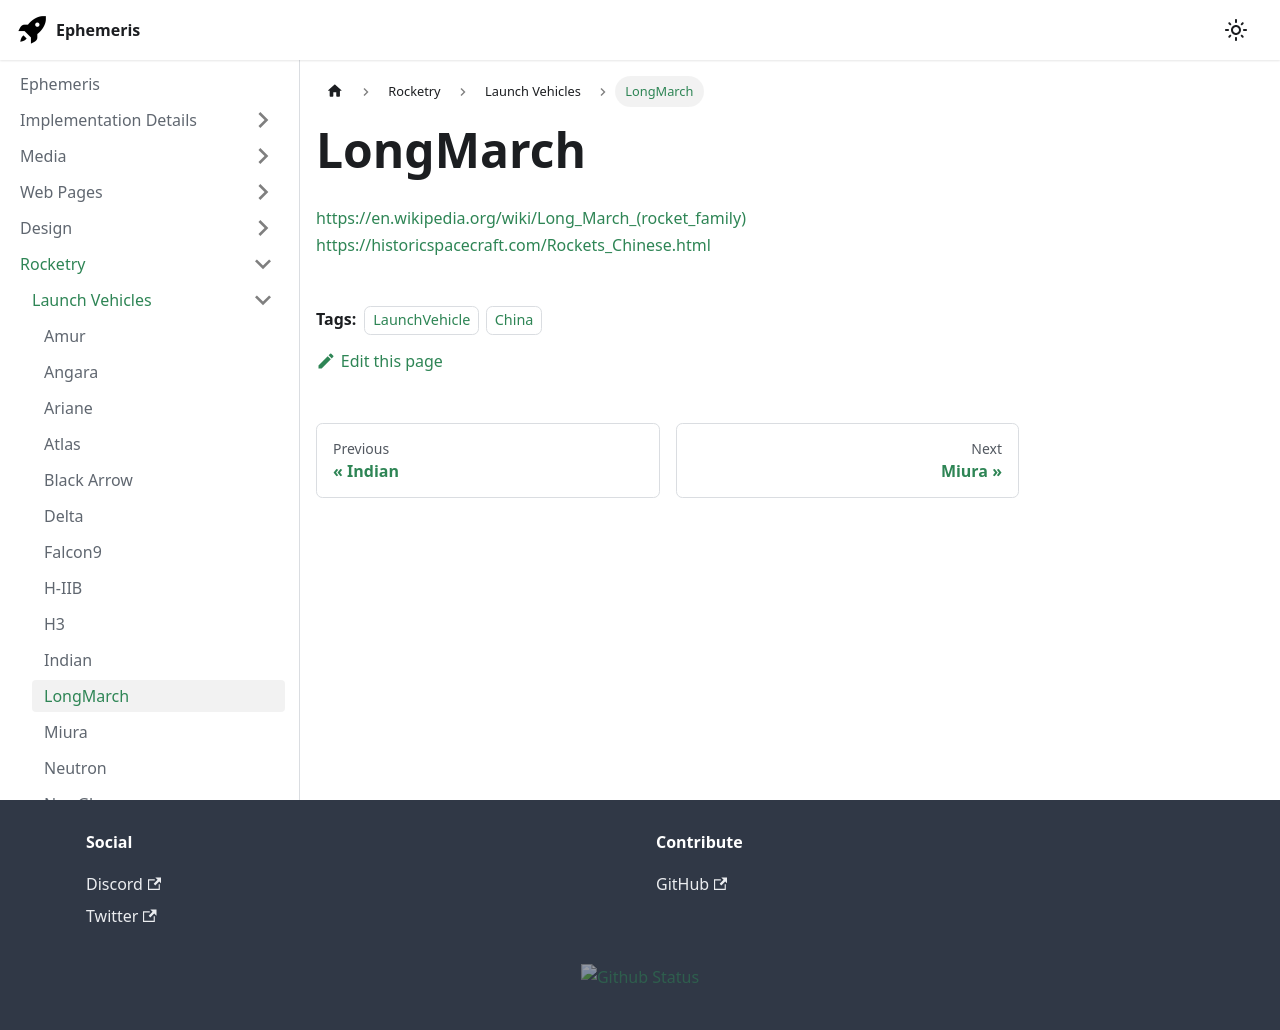

repository: martindevans/EphemerisNotes · page: Rocketry/LaunchVehicles/LongMarch/index.html · generator: docusaurus

---
tags:
    - LaunchVehicle
    - China
---

https://en.wikipedia.org/wiki/Long_March_(rocket_family)
https://historicspacecraft.com/Rockets_Chinese.html
